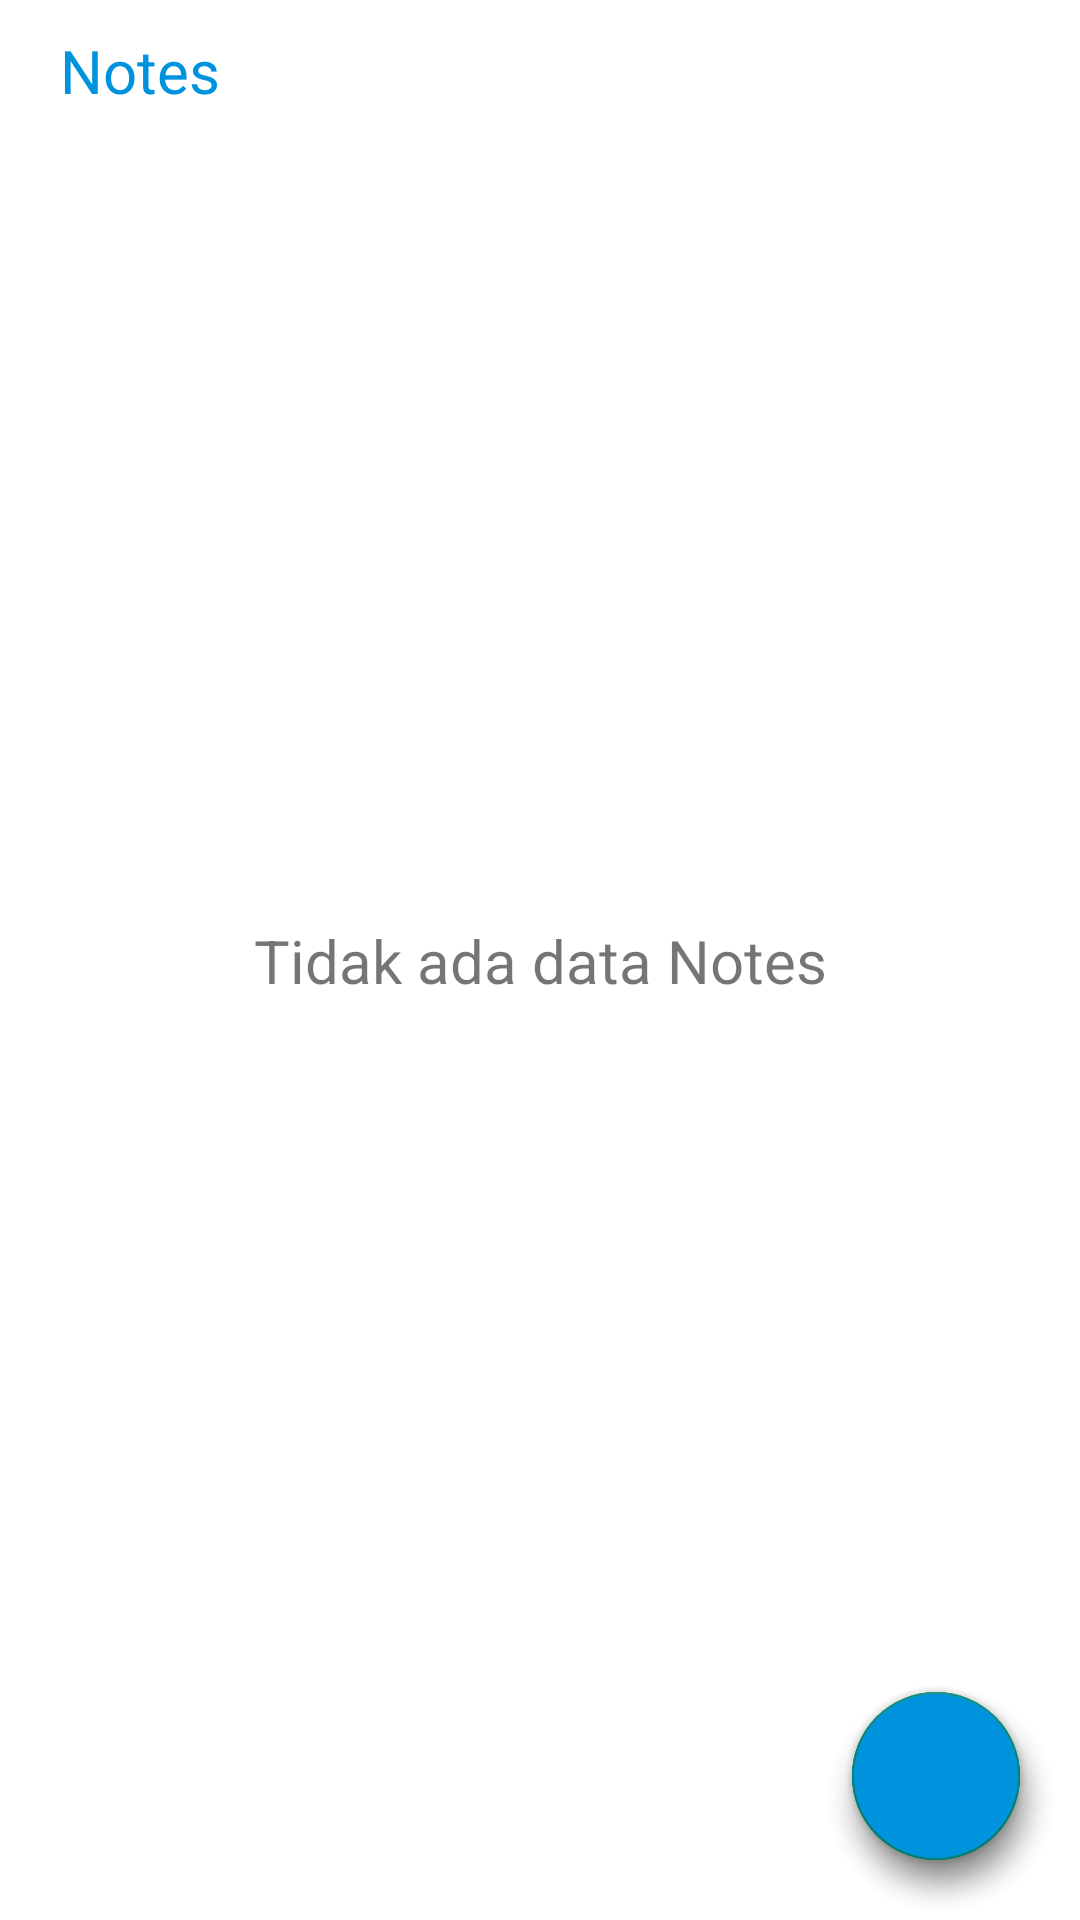

Layout XML and referenced resources for this Android screen:
<!-- AndroidManifest.xml: application theme AppTheme -->
<!-- res/layout/fragment_note.xml -->
<?xml version="1.0" encoding="utf-8"?>
<androidx.constraintlayout.widget.ConstraintLayout xmlns:android="http://schemas.android.com/apk/res/android"
    xmlns:app="http://schemas.android.com/apk/res-auto"
    xmlns:tools="http://schemas.android.com/tools"
    android:layout_width="match_parent"
    android:layout_height="match_parent"
    tools:context=".View.Note.NoteFragment"
    android:background="@color/warnaPutih">

    <TextView
        android:id="@+id/textView"
        android:layout_width="wrap_content"
        android:layout_height="wrap_content"
        android:layout_marginLeft="20dp"
        android:layout_marginTop="10dp"
        android:text="Notes"
        android:textColor="@color/warnaBiru"
        android:textSize="20dp"
        app:layout_constraintStart_toStartOf="parent"
        app:layout_constraintTop_toTopOf="parent" />

    <androidx.recyclerview.widget.RecyclerView
        android:id="@+id/rvNotes"
        android:layout_width="match_parent"
        android:layout_height="match_parent"
        android:layout_marginTop="60dp"
        android:layout_marginLeft="20dp"
        android:layout_marginRight="20dp"/>

    <com.google.android.material.floatingactionbutton.FloatingActionButton
        android:id="@+id/btnAdd"
        android:layout_width="wrap_content"
        android:layout_height="wrap_content"
        android:layout_marginRight="20dp"
        android:layout_marginBottom="20dp"
        android:backgroundTint="@color/warnaPutih"
        android:src="@drawable/ic_baseline_add_24"
        app:layout_constraintBottom_toBottomOf="parent"
        app:layout_constraintEnd_toEndOf="parent" />

    <com.google.android.material.floatingactionbutton.FloatingActionButton
        android:id="@+id/btnCalendar"
        android:layout_width="wrap_content"
        android:layout_height="wrap_content"
        android:layout_marginRight="20dp"
        android:layout_marginBottom="20dp"
        android:backgroundTint="@color/warnaPutih"
        android:src="@drawable/ic_baseline_date_range_24"
        app:layout_constraintBottom_toBottomOf="parent"
        app:layout_constraintEnd_toEndOf="parent" />

    <com.google.android.material.floatingactionbutton.FloatingActionButton
        android:id="@+id/btnOpen"
        android:layout_width="wrap_content"
        android:layout_height="wrap_content"
        android:layout_marginRight="20dp"
        android:layout_marginBottom="20dp"
        android:backgroundTint="@color/warnaBiru"
        android:src="@drawable/ic_baseline_menu_24"
        app:layout_constraintBottom_toBottomOf="parent"
        app:layout_constraintEnd_toEndOf="parent" />

    <TextView
        android:id="@+id/tvKosong"
        android:layout_width="wrap_content"
        android:layout_height="wrap_content"
        android:text="Tidak ada data Notes"
        android:textSize="20dp"
        app:layout_constraintBottom_toBottomOf="parent"
        app:layout_constraintEnd_toEndOf="parent"
        app:layout_constraintStart_toStartOf="parent"
        app:layout_constraintTop_toTopOf="parent" />

</androidx.constraintlayout.widget.ConstraintLayout>
<!-- resources referenced by this layout -->
<resources>
  <color name="warnaBiru">#0093DD</color>
  <color name="warnaPutih">#FFFFFF</color>
  <!-- drawable ic_baseline_add_24 (drawable) -->
  <vector android:height="24dp" android:tint="#0093DD"
      android:viewportHeight="24" android:viewportWidth="24"
      android:width="24dp" xmlns:android="http://schemas.android.com/apk/res/android">
      <path android:fillColor="@android:color/white" android:pathData="M19,13h-6v6h-2v-6H5v-2h6V5h2v6h6v2z"/>
  </vector>
  <!-- drawable ic_baseline_date_range_24 (drawable) -->
  <vector android:height="24dp" android:tint="#0093DD"
      android:viewportHeight="24" android:viewportWidth="24"
      android:width="24dp" xmlns:android="http://schemas.android.com/apk/res/android">
      <path android:fillColor="@android:color/white" android:pathData="M9,11L7,11v2h2v-2zM13,11h-2v2h2v-2zM17,11h-2v2h2v-2zM19,4h-1L18,2h-2v2L8,4L8,2L6,2v2L5,4c-1.11,0 -1.99,0.9 -1.99,2L3,20c0,1.1 0.89,2 2,2h14c1.1,0 2,-0.9 2,-2L21,6c0,-1.1 -0.9,-2 -2,-2zM19,20L5,20L5,9h14v11z"/>
  </vector>
  <style name="AppTheme" parent="Theme.AppCompat.Light.NoActionBar">
          
          <item name="colorPrimaryDark">@color/warnaBiru</item>
      </style>
</resources>
